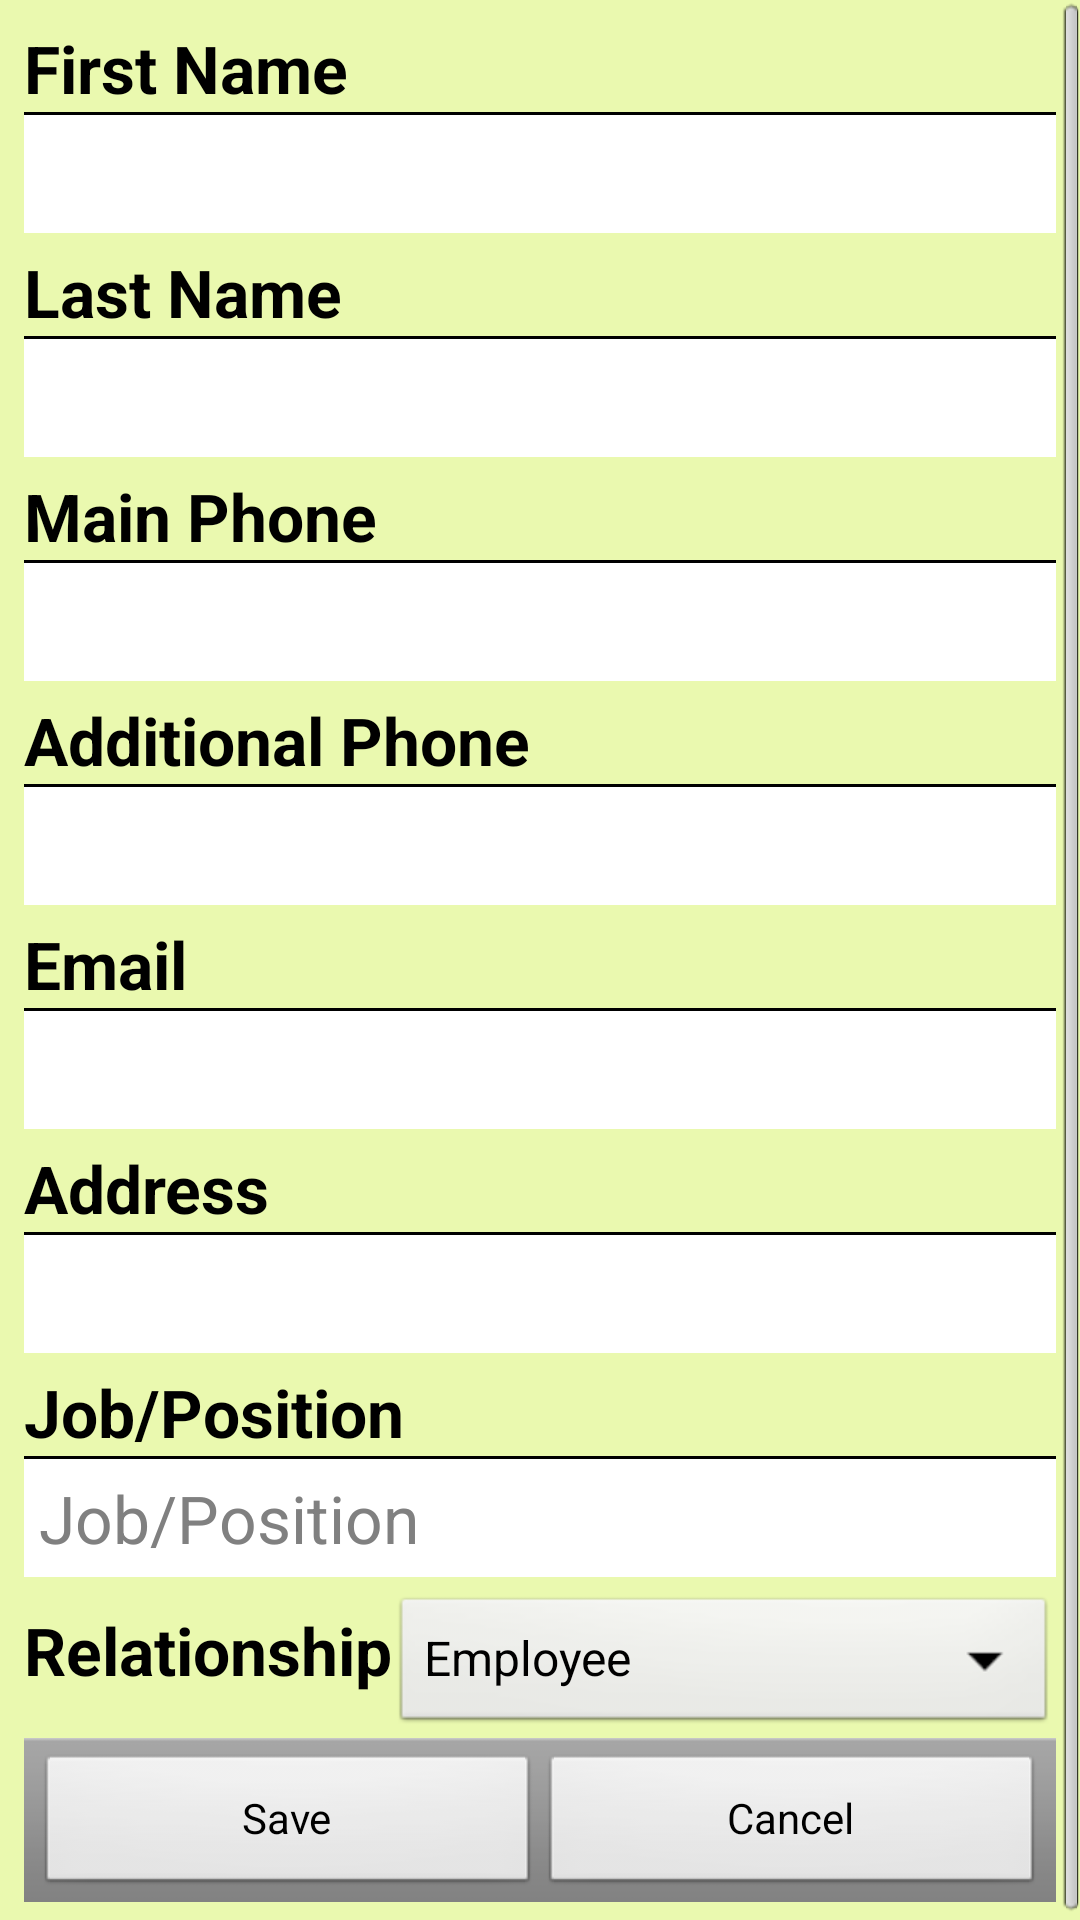

Android layout source for this screen:
<!-- AndroidManifest.xml: application theme AppTheme -->
<!-- res/layout/workers_input_form.xml -->
<?xml version="1.0" encoding="utf-8"?>
<ScrollView xmlns:android="http://schemas.android.com/apk/res/android"
        android:layout_width="match_parent"
        android:layout_height="match_parent">
<LinearLayout 
    android:layout_width="match_parent"
    android:layout_height="wrap_content"
    android:orientation="vertical"
    android:padding="8dp" >
    
    <TextView style="@style/DisplayLabel"
        android:text="@string/workers_fname_hint"/>
    <View style="@style/minorHr"/> 
	<EditText style="@style/FormInputs"
	    android:id="@+id/worker_new_record_first_name"
	    /> 
	<TextView style="@style/DisplayLabel"
        android:text="@string/workers_lname_hint"/>
    <View style="@style/minorHr"/>	
    <EditText style="@style/FormInputs"
	    android:id="@+id/worker_new_record_last_name"
	    />
	<TextView style="@style/DisplayLabel"
        android:text="@string/workers_phone1_hint"/>
    <View style="@style/minorHr"/>
    <EditText style="@style/FormInputs"
	    android:id="@+id/worker_new_record_phone1"
	    android:inputType="phone"
	    />
    <TextView style="@style/DisplayLabel"
        android:text="@string/workers_phone2_hint"/>
    <View style="@style/minorHr"/>
    <EditText style="@style/FormInputs"
	    android:id="@+id/worker_new_record_phone2"
	    android:inputType="phone"
	    />
	<TextView style="@style/DisplayLabel"
        android:text="@string/workers_email_hint"/>
    <View style="@style/minorHr"/>
    <EditText style="@style/FormInputs"
	    android:id="@+id/worker_new_record_email"
	    android:inputType="textEmailAddress"
	    />
	<TextView style="@style/DisplayLabel"
        android:text="@string/workers_address_hint"/>
    <View style="@style/minorHr"/>
    <EditText style="@style/FormInputs"
	    android:id="@+id/worker_new_record_address"
	    />
    <TextView style="@style/DisplayLabel"
        android:text="@string/workers_occupation_hint"/>
    <View style="@style/minorHr"/>
    <EditText style="@style/FormInputs"
	    android:id="@+id/worker_new_record_occupation"
	    android:hint="@string/workers_occupation_hint"
	    />
	<LinearLayout android:layout_width="match_parent"
	    android:layout_height="wrap_content"
	    android:orientation="horizontal">
	    <TextView style="@style/DisplayLabel"
	        android:layout_width="wrap_content"
	        android:layout_weight="0"
        android:text="@string/workers_relationship_hint"/>
	    <Spinner android:id="@+id/workers_relationship_spinner"
	        android:layout_height="wrap_content"
	        android:layout_width="0dp"
	        android:layout_weight="1"
	        android:entries="@array/workers_occupations"/>
	</LinearLayout>
    <LinearLayout 
        style="@android:style/ButtonBar"
        android:id="@+id/workers_edit_form_button_bar"
        android:layout_width="match_parent"
        android:layout_height="wrap_content"
        android:orientation="horizontal">
        <Button android:text="@string/save_button"
            android:layout_width="0dp"
            android:layout_weight="1"
            android:layout_height="wrap_content"
            android:onClick="saveRecordToDb"/>
        <Button android:text="@string/cancel_button"
            android:layout_width="0dp"
            android:layout_weight="1"
            android:layout_height="wrap_content"
            android:onClick="cancel"/>
        
    </LinearLayout>
    
    
</LinearLayout>
</ScrollView>
<!-- resources referenced by this layout -->
<resources>
  <string-array name="workers_occupations">
          <item>Employee</item>
          <item>Subcontractor</item>
          <item>Colleague</item>
          <item>Other</item>
      </string-array>
  <string name="cancel_button">Cancel</string>
  <string name="save_button">Save</string>
  <string name="workers_address_hint">Address</string>
  <string name="workers_email_hint">Email</string>
  <string name="workers_fname_hint">First Name</string>
  <string name="workers_lname_hint">Last Name</string>
  <string name="workers_occupation_hint">Job/Position</string>
  <string name="workers_phone1_hint">Main Phone</string>
  <string name="workers_phone2_hint">Additional Phone</string>
  <string name="workers_relationship_hint">Relationship</string>
  <style name="DisplayLabel" parent="@android:style/TextAppearance.DeviceDefault.Large">
  	    <item name="android:layout_width">wrap_content</item>
  	    <item name="android:textStyle">bold</item>
  	    <item name="android:layout_height">wrap_content</item>
  	</style>
  <style name="FormInputs">
  	    <item name="android:layout_width">match_parent</item>
  	    <item name="android:layout_height">wrap_content</item>
  	    <item name="android:inputType">textNoSuggestions</item>
  	    <item name="android:textSize">22sp</item>
  	    <item name="android:padding">5dp</item>
  	    <item name="android:layout_marginBottom">5dp</item>
  	</style>
  <style name="minorHr">
         <item name="android:layout_width">fill_parent</item>
  	   <item name="android:layout_height">1dp</item>       
     	   <item name="android:background">#000000</item>
      </style>
  <style name="AppTheme" parent="AppBaseTheme">
          <item name="android:actionBarStyle">@style/MyActionBar</item>
          <item name="android:windowBackground">@color/light_green_background</item>
          <item name="android:editTextBackground">@android:color/white</item>
          
          
      </style>
  <style name="AppBaseTheme" parent="android:Theme.Light">
          
      </style>
  <style name="MyActionBar" parent="@android:style/Widget.Holo.Light.ActionBar.Solid.Inverse">
  	    <item name="android:background">@drawable/green_action_bar_bg</item>
  	</style>
  <color name="light_green_background">#eaf9af</color>
  <!-- drawable green_action_bar_bg: png bitmap (drawable-xhdpi, 130867 bytes) -->
</resources>
